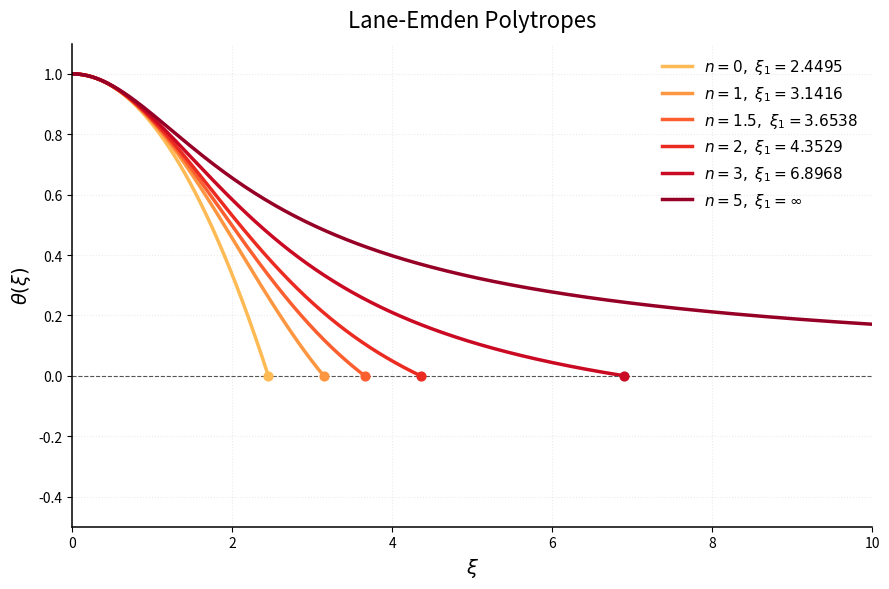

Here is the Python script that generated this plot:
import numpy as np
import matplotlib.pyplot as plt
from scipy.integrate import solve_ivp
 
 #────────────────────────────────────Function Definitions──────────────────────────────────────────
 
def lane_emden(xi, J, n):
    """
    First-order form of the Lane-Emden equation obtained via the substitutions:
        u1 = θ,   u2 = dθ/dξ
 
    The original second-order equation
        θ'' + (2/ξ)θ' + θⁿ = 0
    becomes the coupled first-order system
        u1' = u2
        u2' = -u1ⁿ - (2/ξ)u2
    which is what solve_ivp actually integrates.
 
    Note
    ----
    For non-integer n, θ < 0 produces complex values when computing θⁿ.
    Since the integration terminates at θ = 0 (the stellar surface),
    we clamp the derivative to zero once θ goes negative to avoid
    numerical issues just past the surface event.
    """
    u1, u2 = J
    if u1 <= 0:
        return [u2, 0]
    return [u2, -(u1**n) - 2*u2/xi]
 

 
def surface_at(xi, J, n):
    # theta = 0 marks the stellar surface — integration stops here.
    # direction = -1 ensures we only catch the crossing on the way down,
    # not the trivial theta = 0 case at the start for some n.
    u1, u2 = J
    return u1
 
surface_at.terminal  = True
surface_at.direction = -1
 
 

def solve(n):
    # Cannot start at ξ = 0 exactly — the 2/ξ term blows up there.
    # Instead we start at a small ξ and use the Taylor expansion
    #   theta(ξ) ≈ 1 - ξ²/6 + ...
    # to get an accurate initial conditions while avoiding the singularity. 
    xi_i = 1e-8
    xi_f = 80       # generous upper limit; surface event stops us early anyway
 
    u1_0 = 1 - xi_i**2 / 6
    u2_0 = -xi_i / 3
 
    sol = solve_ivp(
        lane_emden,
        [xi_i, xi_f],
        [u1_0, u2_0],
        events       = surface_at,
        args         = (n,),
        dense_output = True,  
        max_step     = 0.01    # small enough that the curves come out smooth
    )
    return sol



#────────────────────────────────────Polytrope Plotting──────────────────────────────────────────
 
import matplotlib.cm as cm
 
n_values = [0, 1, 1.5, 2, 3, 5]
 
# Each n gets a colour sampled from the YlOrRd colormap.
# Kept it in a dictionary means the plotting loop stays clean
# We start at 0.35 rather than 0 to avoid the very pale end of the map, which contrasts weirdly with the white. 
hutao_colors = {
    n: cm.YlOrRd(val)
    for n, val in zip(n_values, np.linspace(0.35, 0.95, len(n_values)))
}
 
fig, ax = plt.subplots(figsize=(9, 6))
 
for n in n_values:
    sol = solve(n)
 
    if len(sol.t_events[0]) > 0:
        # Surface found — plot only up to ξ₁
        xi_1 = sol.t_events[0][0]
        xi    = np.linspace(sol.t[0], xi_1, 2500)
        theta = sol.sol(xi)[0]
 
        label = fr"$n={n},\ \xi_1={xi_1:.4f}$"
 
        ax.plot(xi, theta,
                linewidth=2.5,
                color=hutao_colors[n],
                label=label)
 
        # Dot at the surface to make ξ₁ easy to read off the plot
        ax.scatter(xi_1, 0,
                   s=40,
                   color=hutao_colors[n],
                   zorder=5)
 
    else:
        # n = 5 has no finite surface — plot up to wherever the solver stopped
        xi_max = sol.t[-1]
        xi     = np.linspace(sol.t[0], xi_max, 2500)
        theta  = sol.sol(xi)[0]
 
        label = fr"$n={n},\ \xi_1=\infty$"
 
        ax.plot(xi, theta,
                linewidth=2.5,
                color=hutao_colors[n],
                label=label)
 
    print(n, sol.t_events[0])
 
 
# ────────────────────────────────────Appearance ──────────────────────────────────────────
 
fig.patch.set_facecolor("white")
ax.set_facecolor("white")
 
# Reference line at ξ = 0 (the stellar surface level)
ax.axhline(0, color="#555555", linewidth=0.8, linestyle="--")
 
ax.set_xlabel(r'$\xi$', fontsize=14)
ax.set_ylabel(r'$\theta(\xi)$', fontsize=14)
ax.set_title("Lane-Emden Polytropes", fontsize=16, pad=12)
 
ax.legend(fontsize=11, frameon=False)
ax.grid(alpha=0.25, linestyle=":")
 
ax.set_xlim(0, 10)
ax.set_ylim(-0.5, 1.1)
 
# Drop the top and right spines
ax.spines['top'].set_visible(False)
ax.spines['right'].set_visible(False)
ax.spines['left'].set_linewidth(1.1)
ax.spines['bottom'].set_linewidth(1.1)
 
plt.tight_layout()
plt.show()
